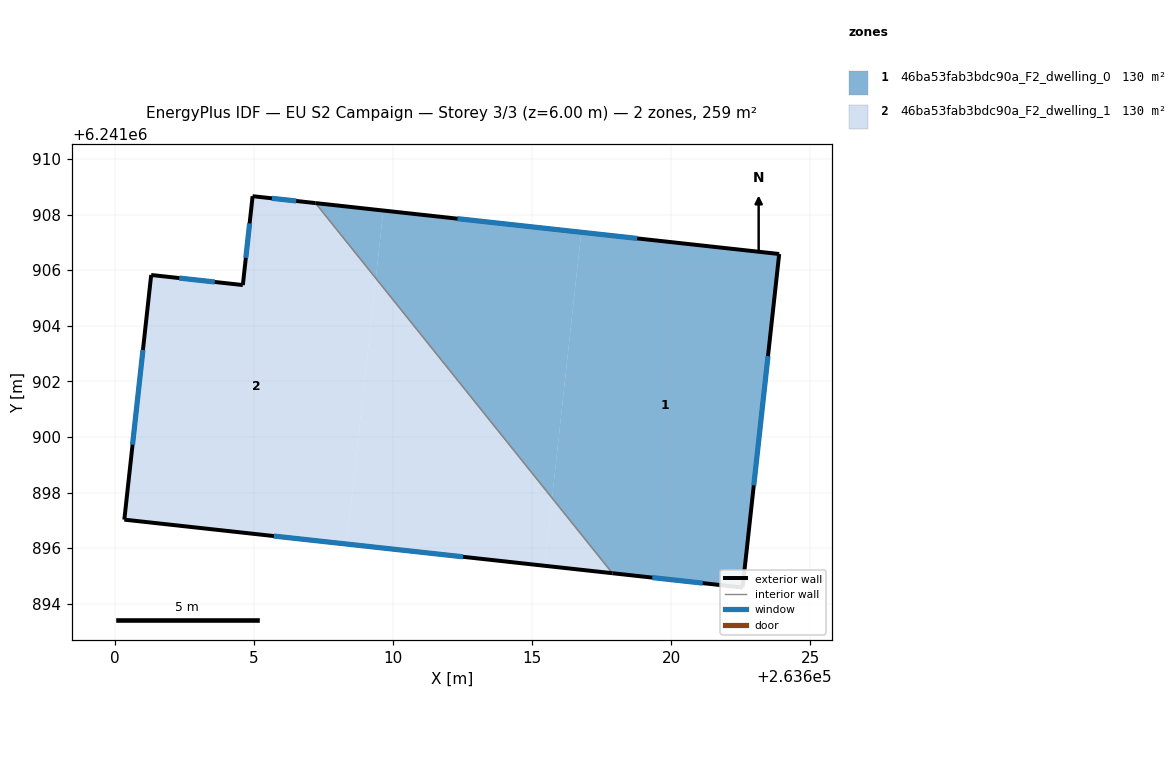
=== STOREY PLAN SPEC (per zone: floor XY polygon, exterior-wall plan segments, windows/doors) ===
zone 1: 46ba53fab3bdc90a_F2_dwelling_0  (129.7 m²)
  floor: (263623.89, 6241906.58) (263622.57, 6241894.59) (263617.89, 6241895.10) (263615.72, 6241897.81) (263616.76, 6241907.36)
  floor: (263616.76, 6241907.36) (263615.72, 6241897.81) (263609.38, 6241905.71) (263609.65, 6241908.14)
  floor: (263609.65, 6241908.14) (263609.38, 6241905.71) (263607.21, 6241908.41)
  exterior wall: (263623.89, 6241906.58) – (263607.21, 6241908.41)  [16.8 m]
    window: (263618.78, 6241907.14) – (263612.32, 6241907.85)  [7.6 m²]
  exterior wall: (263622.57, 6241894.59) – (263623.89, 6241906.58)  [12.1 m]
    window: (263622.97, 6241898.26) – (263623.48, 6241902.91)  [5.4 m²]
  exterior wall: (263617.89, 6241895.10) – (263622.57, 6241894.59)  [4.7 m]
    window: (263619.32, 6241894.94) – (263621.13, 6241894.74)  [2.1 m²]
  interior walls: 1
zone 2: 46ba53fab3bdc90a_F2_dwelling_1  (129.7 m²)
  floor: (263609.38, 6241905.71) (263615.72, 6241897.81) (263615.45, 6241895.37) (263608.33, 6241896.15)
  floor: (263607.21, 6241908.41) (263609.38, 6241905.71) (263608.33, 6241896.15) (263600.33, 6241897.03) (263601.30, 6241905.83) (263604.59, 6241905.46) (263604.94, 6241908.66)
  floor: (263615.72, 6241897.81) (263617.89, 6241895.10) (263615.45, 6241895.37)
  exterior wall: (263601.30, 6241905.83) – (263600.33, 6241897.03)  [8.9 m]
    window: (263601.00, 6241903.13) – (263600.63, 6241899.72)  [4.0 m²]
  exterior wall: (263604.59, 6241905.46) – (263601.30, 6241905.83)  [3.3 m]
    window: (263603.58, 6241905.58) – (263602.31, 6241905.72)  [1.5 m²]
  exterior wall: (263604.94, 6241908.66) – (263604.59, 6241905.46)  [3.2 m]
    window: (263604.84, 6241907.68) – (263604.70, 6241906.44)  [1.4 m²]
  exterior wall: (263607.21, 6241908.41) – (263604.94, 6241908.66)  [2.3 m]
    window: (263606.51, 6241908.49) – (263605.64, 6241908.59)  [1.0 m²]
  exterior wall: (263600.33, 6241897.03) – (263617.89, 6241895.10)  [17.7 m]
    window: (263605.71, 6241896.44) – (263612.51, 6241895.69)  [8.0 m²]
  interior walls: 1

=== DERIVED (storey summary) ===
Building: EU S2 Campaign
Storey: 3 of 3  (floor level z = 6.00 m)
Storey gross floor area: 259.3 m²
Zones on this storey: 2
  - 46ba53fab3bdc90a_F2_dwelling_0: floor 129.7 m²; exterior wall 33.6 m (100.7 m²); 3 window(s) 15.1 m²; WWR 15.0%
  - 46ba53fab3bdc90a_F2_dwelling_1: floor 129.7 m²; exterior wall 35.3 m (106.0 m²); 5 window(s) 15.9 m²; WWR 15.0%
Zone adjacency (shared interzone walls):
  - 46ba53fab3bdc90a_F2_dwelling_0 ↔ 46ba53fab3bdc90a_F2_dwelling_1